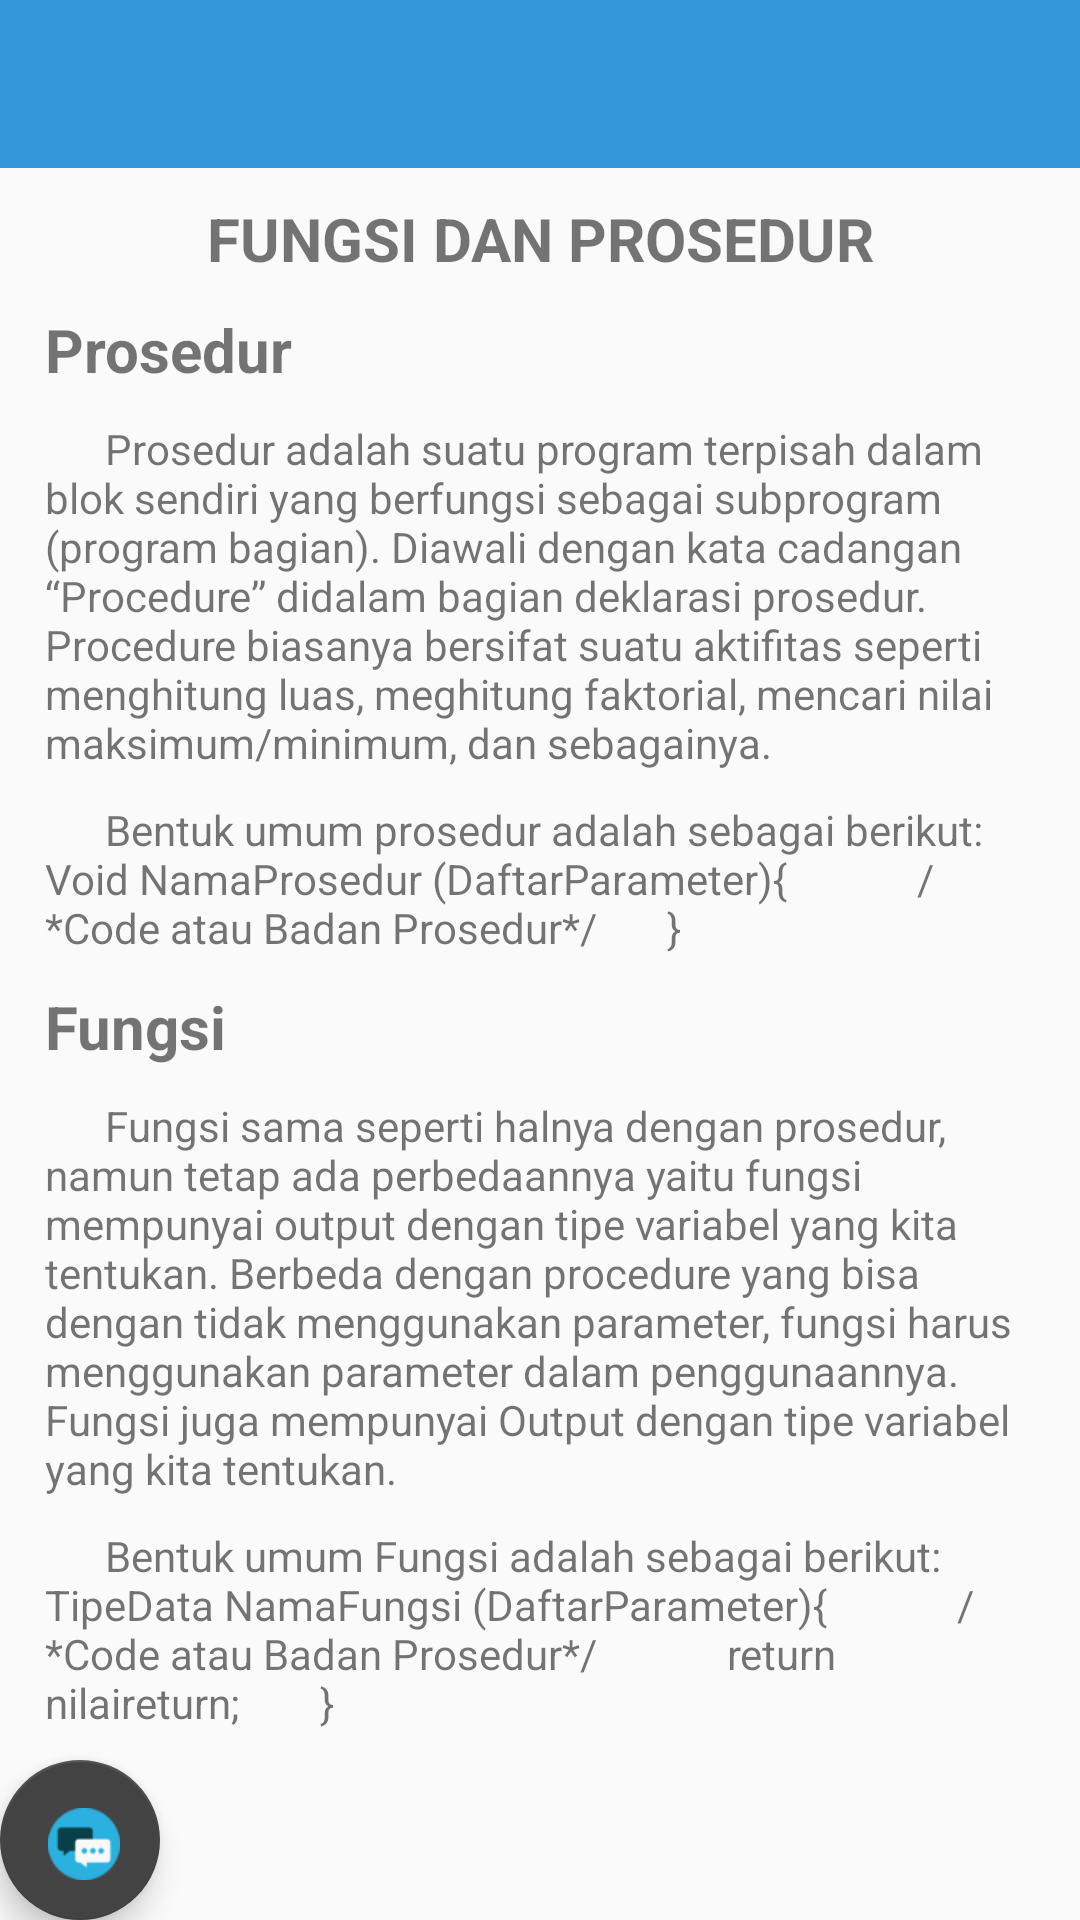

This screen was rendered from an Android layout file. Write that file and the resources it references.
<!-- AndroidManifest.xml: application theme AppTheme -->
<!-- res/layout/activity_modul3.xml -->
<?xml version="1.0" encoding="utf-8"?>
<android.support.design.widget.CoordinatorLayout xmlns:android="http://schemas.android.com/apk/res/android"
    xmlns:app="http://schemas.android.com/apk/res-auto"
    xmlns:tools="http://schemas.android.com/tools"
    android:layout_width="match_parent"
    android:layout_height="match_parent"
    tools:context="com.imk7.welearn.welearn.Modul3Activity">

    <android.support.design.widget.FloatingActionButton
        android:id="@+id/fab"
        android:layout_width="160px"
        android:layout_height="160px"
        android:layout_gravity="start|bottom"
        android:layout_margin="@dimen/fab_margin"
        android:src="@drawable/icon_msg"
        android:scaleType="center"/>

    <android.support.v7.widget.Toolbar
        android:id="@+id/toolbar"
        android:layout_width="match_parent"
        android:layout_height="?attr/actionBarSize"
        android:background="@color/colorPrimary"
        app:titleTextColor="@color/white">
    </android.support.v7.widget.Toolbar>

    <ScrollView
        android:layout_width="match_parent"
        android:layout_height="wrap_content"
        android:layout_marginTop="?attr/actionBarSize">
        <LinearLayout
            android:layout_width="match_parent"
            android:layout_height="wrap_content"
            android:orientation="vertical">
            <TextView
                android:layout_width="match_parent"
                android:layout_height="wrap_content"
                android:layout_marginTop="10dp"
                android:layout_marginLeft="15dp"
                android:layout_marginRight="15dp"
                android:text="FUNGSI DAN PROSEDUR"
                android:textSize="20dp"
                android:textStyle="bold"
                android:textAlignment="center"/>
            <TextView
                android:layout_width="match_parent"
                android:layout_height="wrap_content"
                android:layout_marginTop="10dp"
                android:layout_marginLeft="15dp"
                android:layout_marginRight="15dp"
                android:text="Prosedur"
                android:textSize="20dp"
                android:textStyle="bold" />

            <TextView
                android:layout_width="match_parent"
                android:layout_height="wrap_content"
                android:text="      Prosedur adalah suatu program terpisah dalam blok sendiri yang berfungsi sebagai subprogram (program bagian). Diawali dengan kata cadangan “Procedure” didalam bagian deklarasi prosedur. Procedure biasanya bersifat suatu aktifitas seperti menghitung luas, meghitung faktorial, mencari nilai maksimum/minimum, dan sebagainya."
                android:layout_marginTop="10dp"
                android:layout_marginLeft="15dp"
                android:layout_marginRight="15dp" />

            <TextView
                android:layout_width="match_parent"
                android:layout_height="wrap_content"
                android:text="      Bentuk umum prosedur adalah sebagai berikut:

      Void NamaProsedur (DaftarParameter){
            /*Code atau Badan Prosedur*/
      }"
                android:layout_marginTop="10dp"
                android:layout_marginLeft="15dp"
                android:layout_marginRight="15dp" />

            <TextView
                android:layout_width="match_parent"
                android:layout_height="wrap_content"
                android:layout_marginTop="10dp"
                android:layout_marginLeft="15dp"
                android:layout_marginRight="15dp"
                android:text="Fungsi"
                android:textSize="20dp"
                android:textStyle="bold" />

            <TextView
                android:layout_width="match_parent"
                android:layout_height="wrap_content"
                android:text="      Fungsi sama seperti halnya dengan prosedur, namun tetap ada perbedaannya yaitu fungsi mempunyai output dengan tipe variabel yang kita tentukan. Berbeda dengan procedure yang bisa dengan tidak menggunakan parameter, fungsi harus menggunakan parameter dalam penggunaannya. Fungsi juga mempunyai Output dengan tipe variabel yang kita tentukan."
                android:layout_marginTop="10dp"
                android:layout_marginLeft="15dp"
                android:layout_marginRight="15dp" />

            <TextView
                android:layout_width="match_parent"
                android:layout_height="wrap_content"
                android:text="      Bentuk umum Fungsi adalah sebagai berikut:

      TipeData NamaFungsi (DaftarParameter){
            /*Code atau Badan Prosedur*/
            return nilaireturn;
       }"
                android:layout_marginTop="10dp"
                android:layout_marginLeft="15dp"
                android:layout_marginRight="15dp" />

        </LinearLayout>
    </ScrollView>

</android.support.design.widget.CoordinatorLayout>
<!-- resources referenced by this layout -->
<resources>
  <color name="colorPrimary">#3498DB</color>
  <color name="white">#ffffff</color>
  <!-- drawable icon_msg: png bitmap (drawable, 2280 bytes) -->
  <style name="AppTheme" parent="Theme.AppCompat.Light.NoActionBar">
          
          <item name="colorPrimary">@color/colorPrimary</item>
          <item name="colorPrimaryDark">@color/colorPrimaryDark</item>
          <item name="colorAccent">@color/colorAccent</item>
      </style>
  <color name="colorPrimaryDark">#000000</color>
  <color name="colorAccent">#434343</color>
</resources>
